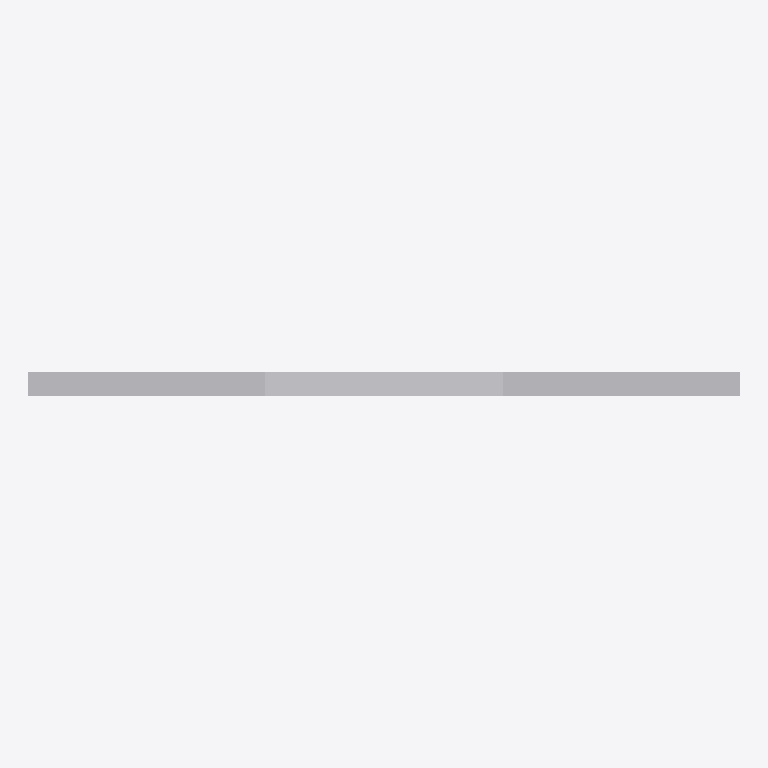
Plan cut of the same IFC building model at storey 'default building storey' (level 0.00 m, cut at 1.40 m), seen from above with north up, elements coloured by IFC class: 1 other element (light grey). Cut surfaces are drawn darker.
Extent 3.0 m × 0.1 m × 3.0 m (x, y, z). Storeys (1): default building storey at 0.00 m. Elements (1): 1 IfcBuildingElementProxy.

HEADER;
FILE_DESCRIPTION(('ViewDefinition [CoordinationView_V2.0]'),'2;1');
FILE_NAME('Untitled.ifc','2025-03-01T21:07:35',(''),(''),'IFC-manager for SketchUp (dev)','SketchUp 2025 (25.0.571)','None');
FILE_SCHEMA(('IFC2X3'));
ENDSEC;
DATA;
#13=IFCPROJECT('3puQD5TijDCOPjU4_hgkPj',#1,'default project',$,$,$,$,(#11),#14);
#19=IFCSITE('3lqsSovPb57whUW0qR7HOf',#1,'default site',$,$,#20,$,$,.ELEMENT.,$,$,$,$,$);
#22=IFCBUILDING('3w6Ek$JtX2wOZbc_b3LcFR',#1,'default building',$,$,#23,$,$,.ELEMENT.,$,$,$);
#25=IFCBUILDINGSTOREY('0lGNExui14xefS9mkznuyj',#1,'default building storey',$,$,#26,$,$,.ELEMENT.,$);
#18=IFCBUILDINGELEMENTPROXY('3hjA4IE$j5PAlIwEzdw1WZ',#1,'Group#1',$,$,#29,#88,$,$);
ENDSEC;
